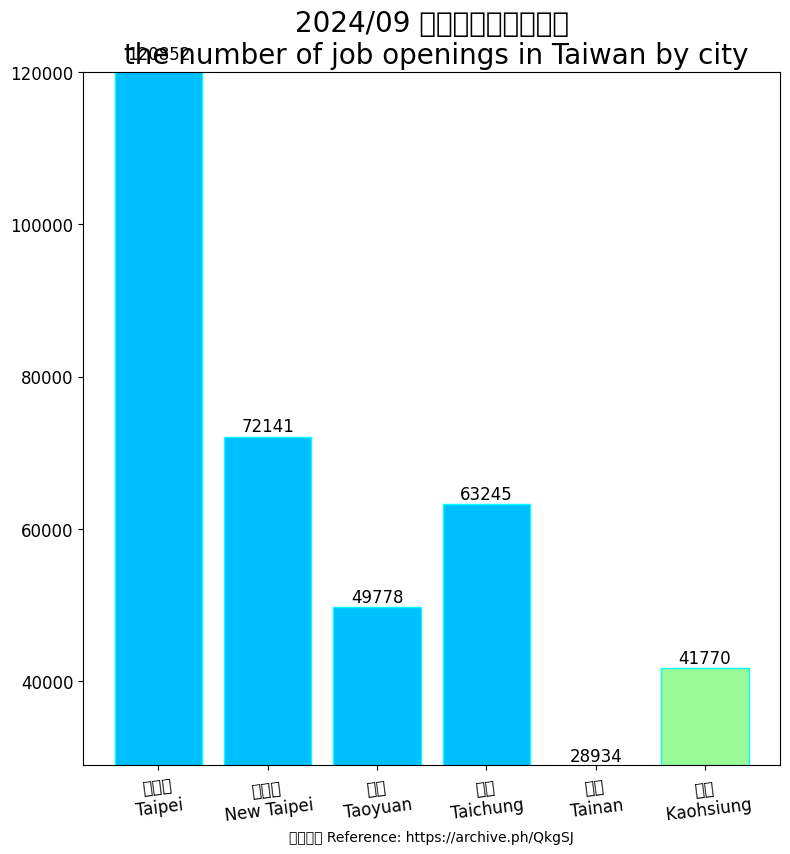

Recreate this plot in Python. (Note: this script raises an exception after producing the figure.)
import matplotlib.pyplot as plt
import matplotlib
import matplotlib.cbook as cbook
import matplotlib.colors as colour
import matplotlib.image as image
# Using the magic encoding
# -*- coding: utf-8 -*-
from matplotlib.transforms import IdentityTransform

matplotlib.rc('font', family="MS Gothic")

region_num = [1, 2, 3, 4, 5, 6]
position_vacancies = [120852, 72141, 49778, 63245, 28934, 41770]

label = ["台北市\nTaipei", "新北市\nNew Taipei", "桃園\nTaoyuan", "台中\nTaichung", "台南\nTainan", "高雄\n Kaohsiung"]

fig, ax = plt.subplots(figsize=(9, 9))
plt.xticks(region_num, labels=label, rotation=7, fontsize=12)
# plt.yticks([0, 250, 300, 350, 400, 450, 500, 550])
plt.tick_params(axis='y', labelsize=12) # [2]

plot = ax.bar(region_num, position_vacancies, edgecolor='cyan', color=[colour.CSS4_COLORS.get('deepskyblue'),
                                                                       colour.CSS4_COLORS.get('deepskyblue'),
                                                                       colour.CSS4_COLORS.get('deepskyblue'),
                                                                       colour.CSS4_COLORS.get('deepskyblue'),
                                                                       colour.CSS4_COLORS.get('palegreen'),
                                                                       colour.CSS4_COLORS.get('palegreen')]) #[4][5][6]

for rect in plot:
    height = rect.get_height()
    ax.text(rect.get_x() + rect.get_width() / 2., 1.002 * height,
            '%d' % int(height), ha='center', va='bottom', fontsize=12)

plt.title("2024/09 台灣各直轄市職缺數\n the number of job openings in Taiwan by city", fontsize=20)

# plt.ylabel("")
plt.xlabel("參考資料 Reference: https://archive.ph/QkgSJ")

plt.ylim(29000, 120000)

img = image.imread('CC0.png')

plt.figimage(X=img, xo=800, yo=800, alpha=0.9)

# Insert text watermark [1]
plt.text(x=0.6, y=0.7, s="Free clip art\n無版權圖片", fontsize=40, color='grey', alpha=0.9,
         ha='center', va='center', rotation=30,
         transform=ax.transAxes) # data coordinates [2] [Note1] [3] [Note2]

plt.show()

# Reference:
# 1. https://matplotlib.org/stable/gallery/text_labels_and_annotations/watermark_text.html
# 2. https://matplotlib.org/stable/tutorials/advanced/transforms_tutorial.html
# 3. https://matplotlib.org/stable/api/_as_gen/matplotlib.axes.Axes.text.html#matplotlib.axes.Axes.text
# 4. https://www.google.com/search?q=matplotlib+bar+color
# 5. https://www.python-graph-gallery.com/3-control-color-of-barplots
# 6. https://matplotlib.org/stable/gallery/color/named_colors.html

# Notes:
# 1. pixel coordinate system of the display window; (0, 0) is bottom left of the window,
# and (width, height) is top right of the display window in pixels.[2]
#
# 2. default transform specifies that text is in data coords,
# alternatively, you can specify text in axis coords ((0, 0) is lower-left and (1, 1) is upper-right).
# The example below places text in the center of the Axes:[3]
